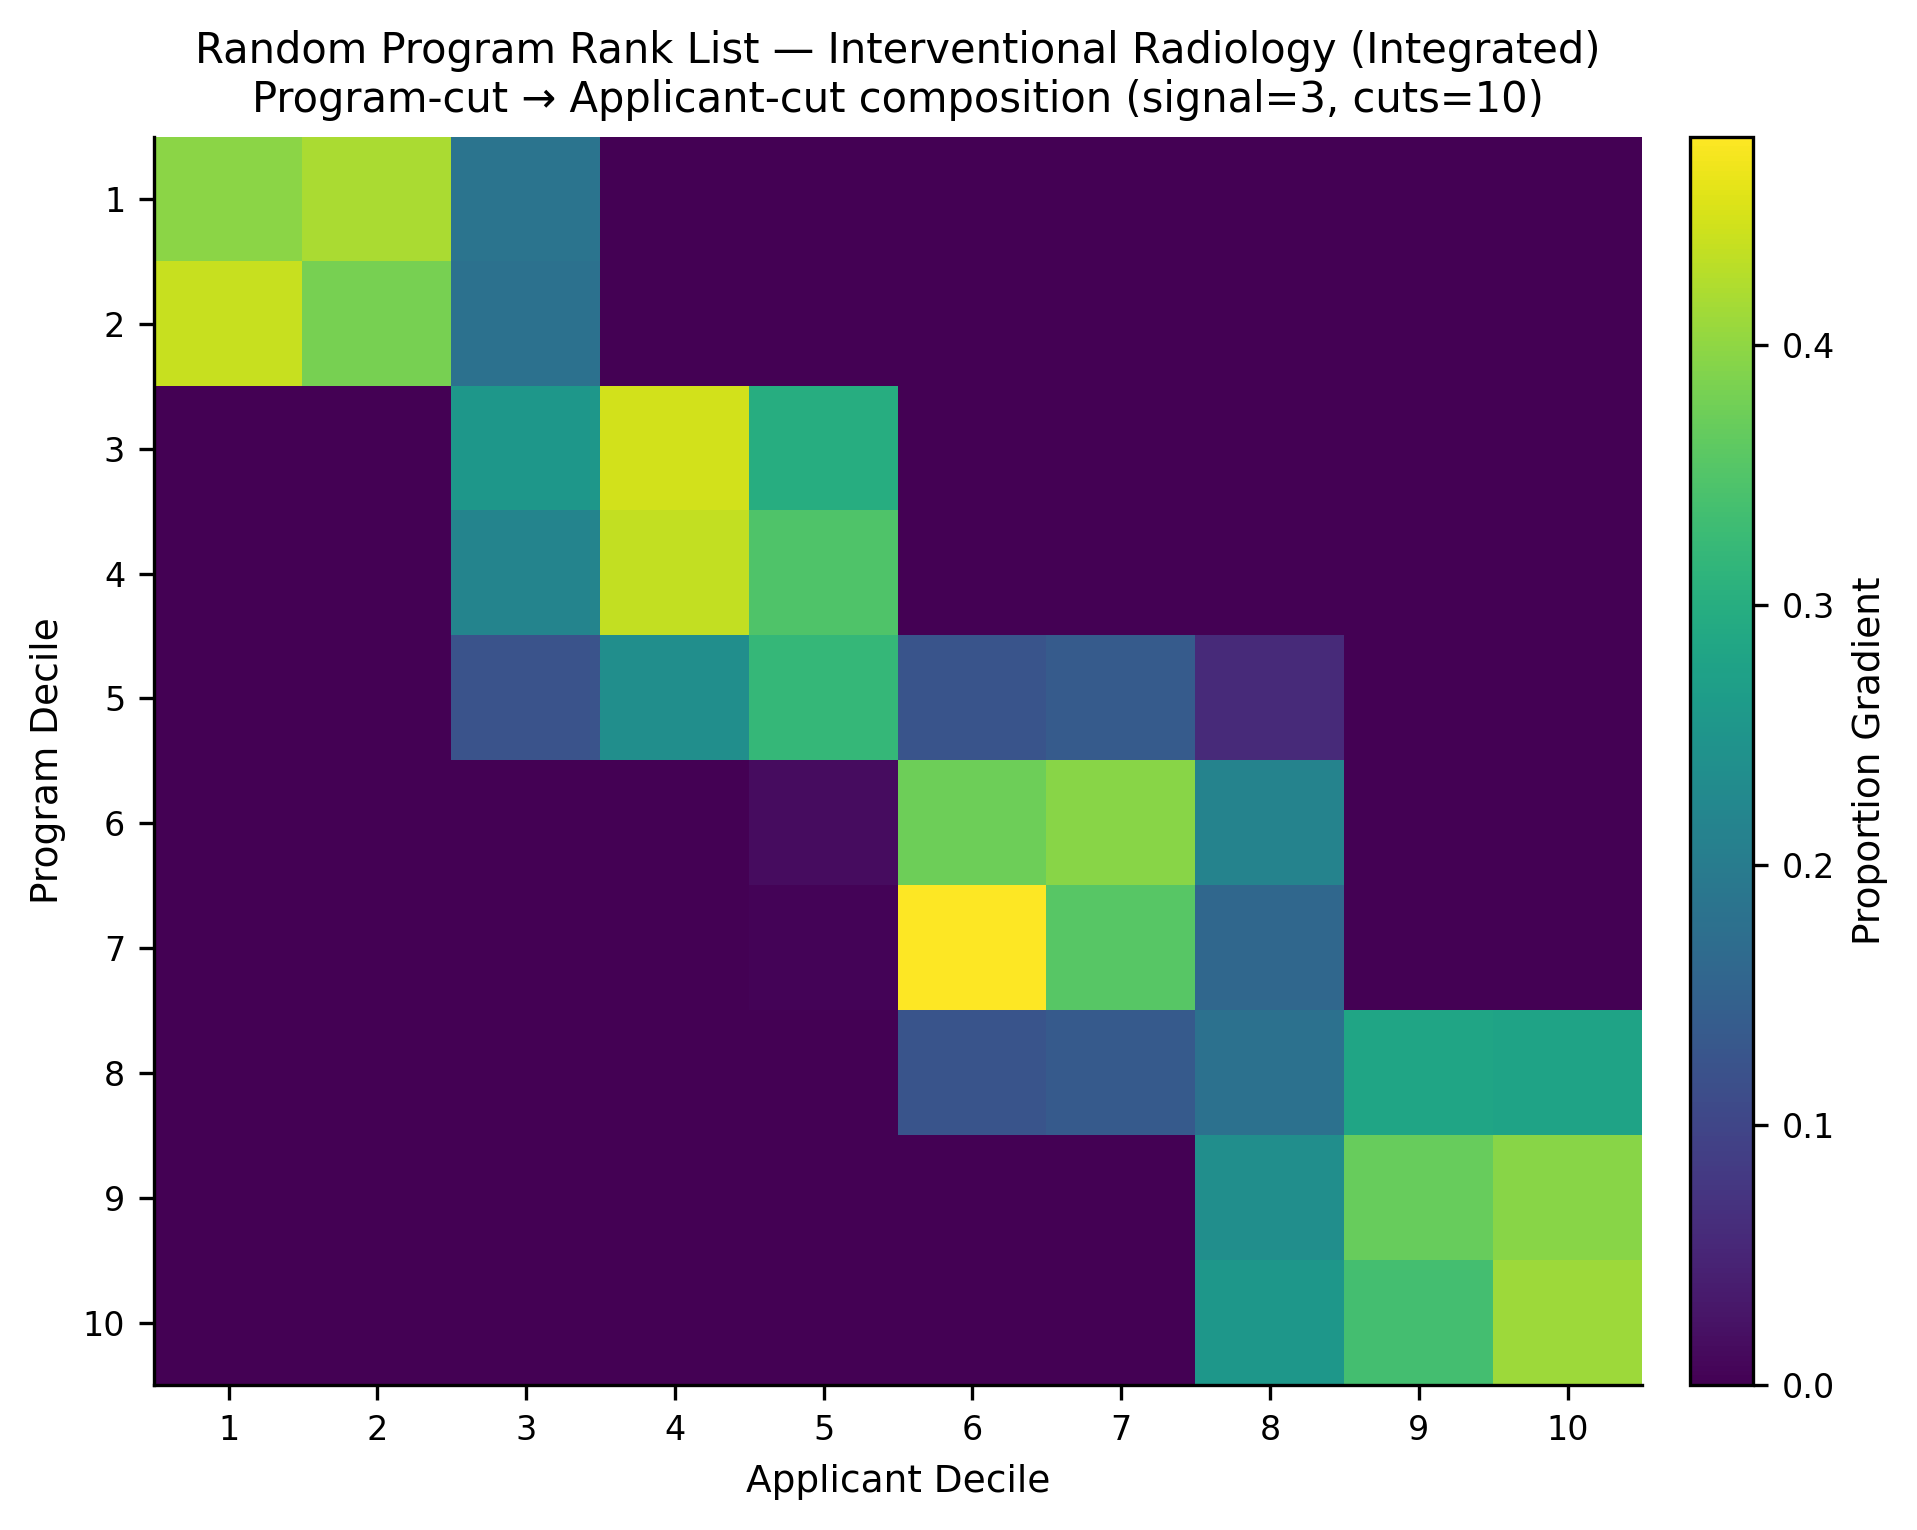

Source data for this figure (header and first rows):
, app_cut_1, app_cut_2, app_cut_3, app_cut_4, app_cut_5, app_cut_6, app_cut_7, app_cut_8, app_cut_9, app_cut_10
prog_cut_1, 0.3967, 0.4187, 0.1847, 0.0, 0.0, 0.0, 0.0, 0.0, 0.0, 0.0
prog_cut_2, 0.44, 0.3807, 0.1793, 0.0, 0.0, 0.0, 0.0, 0.0, 0.0, 0.0
prog_cut_3, 0.0, 0.0, 0.254, 0.4473, 0.2987, 0.0, 0.0, 0.0, 0.0, 0.0
prog_cut_4, 0.0, 0.0, 0.2167, 0.435, 0.3483, 0.0, 0.0, 0.0, 0.0, 0.0
prog_cut_5, 0.0, 0.0, 0.1227, 0.238, 0.32, 0.1247, 0.1373, 0.05733, 0.0, 0.0
prog_cut_6, 0.0, 0.0, 0.0, 0.0, 0.01667, 0.3747, 0.394, 0.2147, 0.0, 0.0
prog_cut_7, 0.0, 0.0, 0.0, 0.0, 0.005, 0.48, 0.355, 0.16, 0.0, 0.0
prog_cut_8, 0.0, 0.0, 0.0, 0.0, 0.0, 0.124, 0.1367, 0.179, 0.2817, 0.2787
prog_cut_9, 0.0, 0.0, 0.0, 0.0, 0.0, 0.0, 0.0, 0.2367, 0.3687, 0.3947
prog_cut_10, 0.0, 0.0, 0.0, 0.0, 0.0, 0.0, 0.0, 0.2533, 0.3367, 0.41
